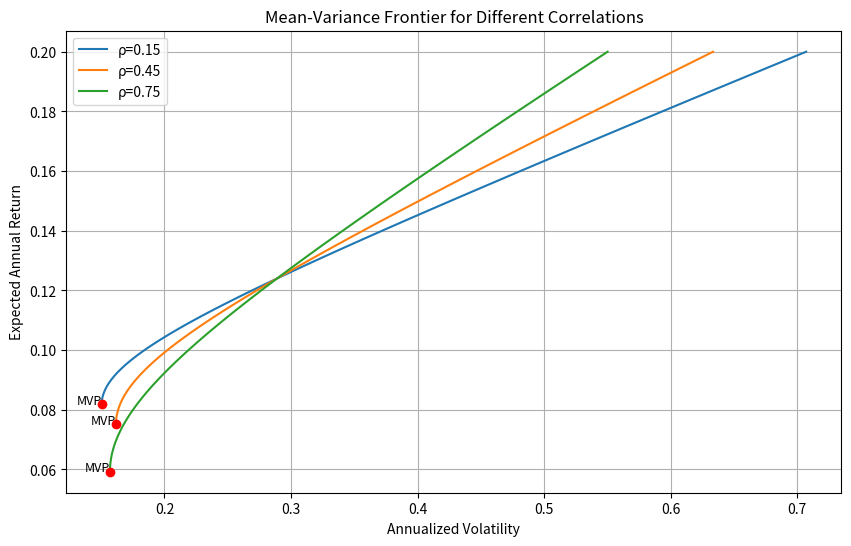

Here is the Python script that generated this plot:
import numpy as np
import pandas as pd
from scipy.optimize import minimize
import matplotlib.pyplot as plt
import os

# 设定参数
expected_returns = np.array([0.071, 0.124])
volatilities = np.array([0.163, 0.289])
correlations = [0.15, 0.45, 0.75]
target_return = 0.10

# 计算协方差矩阵
def get_covariance_matrix(vol1, vol2, rho):
    cov = rho * vol1 * vol2
    cov_matrix = np.array([[vol1**2, cov], [cov, vol2**2]])
    return cov_matrix

# 最小化方差的优化函数
def portfolio_variance(weights, cov_matrix):
    return weights.T @ cov_matrix @ weights

# 计算均值-方差前沿
def calculate_frontier(expected_returns, cov_matrix):
    n_assets = len(expected_returns)
    constraints = (
        {'type': 'eq', 'fun': lambda w: np.sum(w) - 1},  # 满仓
    )
    bounds = tuple((None, None) for _ in range(n_assets))  # 允许卖空

    # 计算最小方差组合
    res_mvp = minimize(
        portfolio_variance,
        x0=np.ones(n_assets) / n_assets,
        args=(cov_matrix,),
        constraints=constraints,
        bounds=bounds
    )
    mvp_weights = res_mvp.x
    mvp_return = mvp_weights @ expected_returns
    mvp_vol = np.sqrt(portfolio_variance(mvp_weights, cov_matrix))

    # 计算前沿
    target_returns = np.linspace(mvp_return, 0.2, 100)
    frontier_vols = []
    for r in target_returns:
        constraints_with_return = (
            {'type': 'eq', 'fun': lambda w: np.sum(w) - 1},
            {'type': 'eq', 'fun': lambda w: w @ expected_returns - r}
        )
        res = minimize(
            portfolio_variance,
            x0=np.ones(n_assets) / n_assets,
            args=(cov_matrix,),
            constraints=constraints_with_return,
            bounds=bounds
        )
        frontier_vols.append(np.sqrt(res.fun))

    return {
        'mvp_return': mvp_return,
        'mvp_vol': mvp_vol,
        'target_returns': target_returns,
        'frontier_vols': frontier_vols
    }

# 计算目标收益下的最小波动率
def min_vol_at_target(expected_returns, cov_matrix, target_return):
    n_assets = len(expected_returns)
    constraints = (
        {'type': 'eq', 'fun': lambda w: np.sum(w) - 1},
        {'type': 'eq', 'fun': lambda w: w @ expected_returns - target_return}
    )
    bounds = tuple((None, None) for _ in range(n_assets))
    res = minimize(
        portfolio_variance,
        x0=np.ones(n_assets) / n_assets,
        args=(cov_matrix,),
        constraints=constraints,
        bounds=bounds
    )
    return np.sqrt(res.fun)

# 主计算
result = {}
rho_45_cov_matrix = get_covariance_matrix(volatilities[0], volatilities[1], 0.45)
rho_45_frontier = calculate_frontier(expected_returns, rho_45_cov_matrix)
result['mvp_vol_at_rho45'] = rho_45_frontier['mvp_vol']
result['frontier_vol_at_target'] = min_vol_at_target(expected_returns, rho_45_cov_matrix, target_return)

# 绘图
plt.figure(figsize=(10, 6))
for rho in correlations:
    cov_matrix = get_covariance_matrix(volatilities[0], volatilities[1], rho)
    frontier = calculate_frontier(expected_returns, cov_matrix)
    plt.plot(frontier['frontier_vols'], frontier['target_returns'], label=f'ρ={rho}')
    plt.scatter(frontier['mvp_vol'], frontier['mvp_return'], color='red', zorder=5)
    plt.text(frontier['mvp_vol'], frontier['mvp_return'], 'MVP', fontsize=9, ha='right')

plt.xlabel('Annualized Volatility')
plt.ylabel('Expected Annual Return')
plt.title('Mean-Variance Frontier for Different Correlations')
plt.legend()
plt.grid(True)

# 保存图片
figure_path = 'mean_variance_frontier.png'
plt.savefig(figure_path)
plt.close()

result['figure_path'] = os.path.abspath(figure_path)

# 输出结果
print(result)
